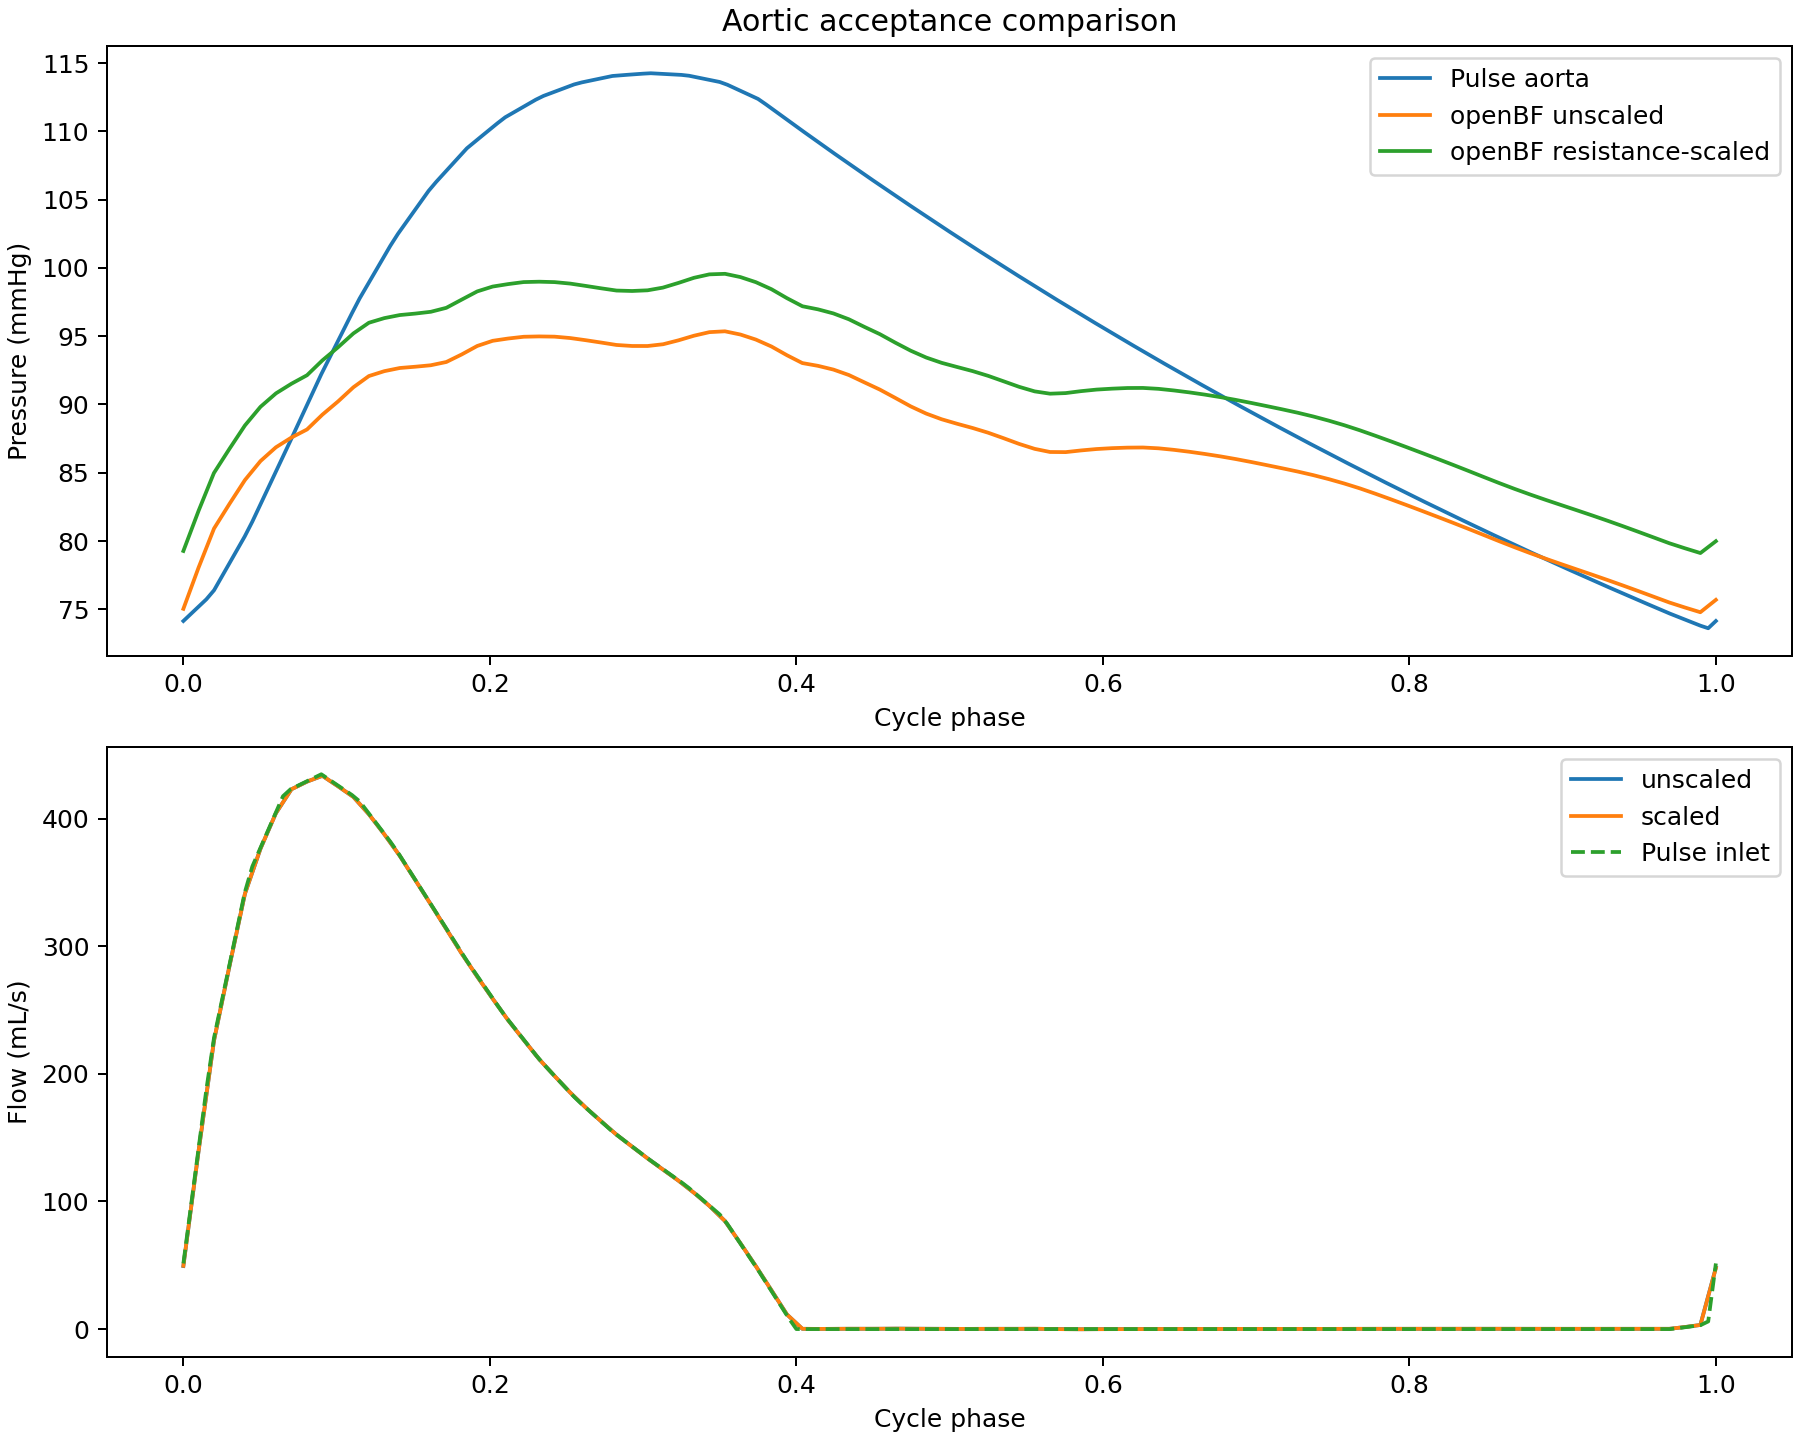

Values plotted in this chart, from the file beside it:
case, vessel, file, systolic_mmHg, diastolic_mmHg, mean_mmHg, pulse_pressure_mmHg, pulse_mean_mmHg, pulse_pulse_pressure_mmHg, mean_error_mmHg, pulse_pressure_error_mmHg, passed, openbf_converged, openbf_cycles, openbf_solver_elapsed_s
stage4_unscaled, aortic_arch_I, {HTN_COUPLING_ROOT}/results/stage4/runs/…, 95.36, 74.78, 87.27, 20.57, 95.32, 40.64, -8.053, -20.07, False, True, 4, 19.22
stage4_scaled, aortic_arch_I, {HTN_COUPLING_ROOT}/results/stage4/runs/…, 99.57, 79.12, 91.44, 20.45, 95.32, 40.64, -3.883, -20.19, False, True, 5, 24.02
